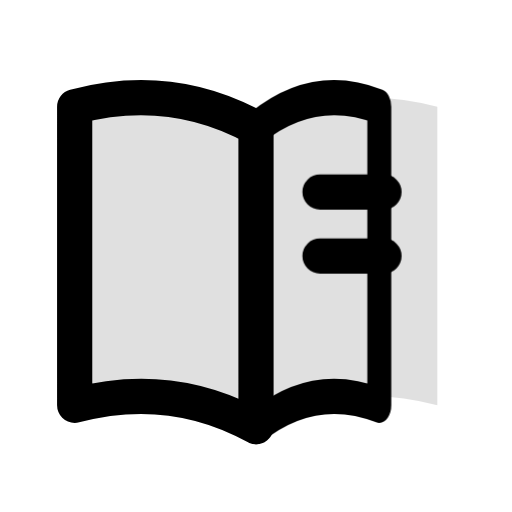
t = 0.00 s
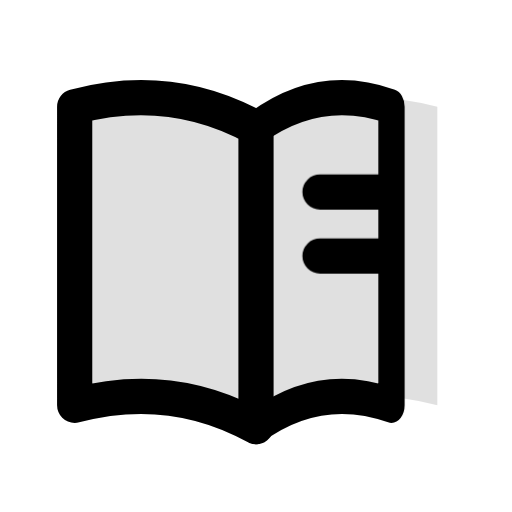
t = 0.16 s
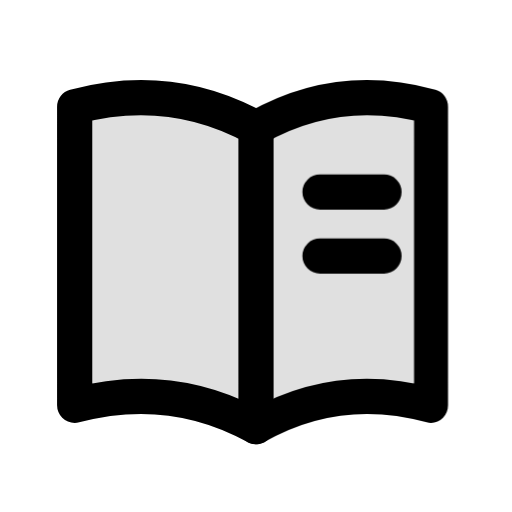
t = 0.34 s
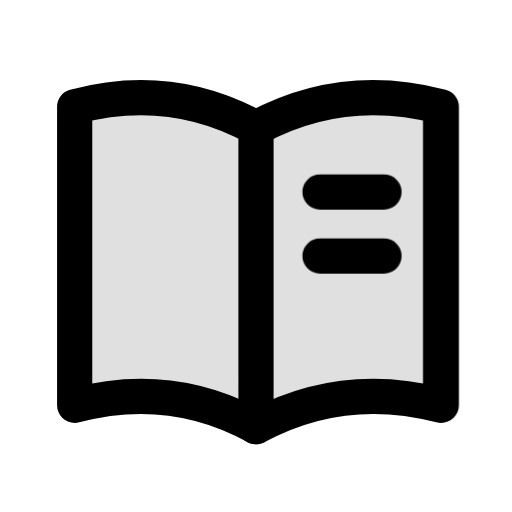
t = 0.46 s
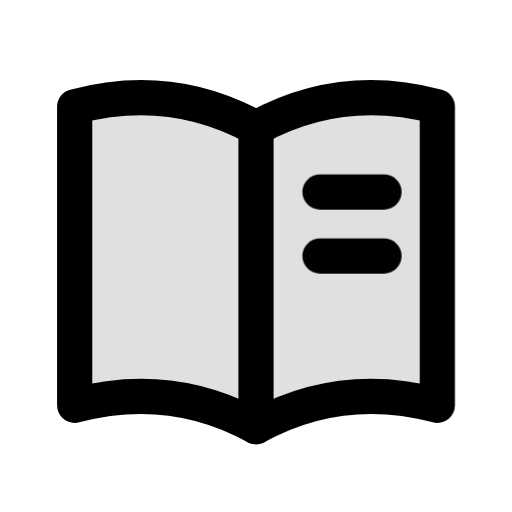
t = 0.66 s
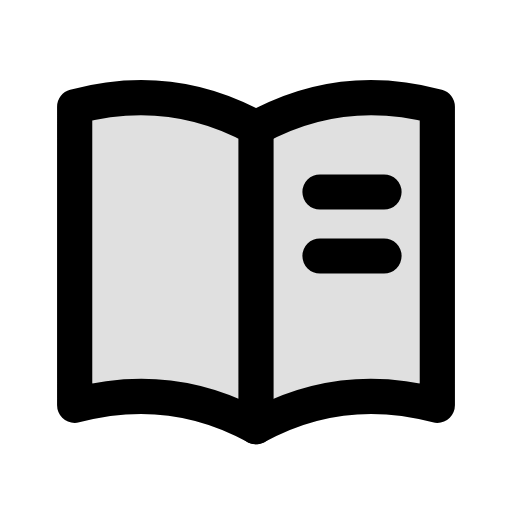
t = 0.80 s

The animated SVG that drew these frames (rendered in a browser with its animation timeline set to each time). Animation: 1 CSS @keyframes rule; one cycle of 0.80 s.

<svg xmlns="http://www.w3.org/2000/svg" width="24" height="24" viewBox="0 0 24 24" fill="none" role="img" aria-label="Law book" class="ecui-book-mono-motion">
<title>Law book</title>
<desc>A page opens around the spine.</desc>
<style>@media(prefers-reduced-motion:no-preference){.ecui-book-mono-motion .p2{transform-box:view-box;transform-origin:12px 12px;animation:ecui-book-mono-motion-p2 800ms cubic-bezier(.3,0,.2,1) 1 backwards}@keyframes ecui-book-mono-motion-p2{0%{transform:scaleX(0.68)}26%{transform:scaleX(0.75)}58%{transform:scaleX(1.02)}82%{transform:scaleX(1)}100%{transform:scaleX(1)}}}</style>
<path class="p0" d="M3.5 5Q8 3.8 12 6Q16 3.8 20.5 5V19Q16 17.8 12 20Q8 17.8 3.5 19Z" fill="currentColor" opacity="0.12"/>
<path class="p1" d="M12 6V20M12 6Q8 3.8 3.5 5V19Q8 17.8 12 20" fill="none" stroke="currentColor" stroke-width="1.65" stroke-linecap="round" stroke-linejoin="round"/>
<path class="p2" d="M12 6Q16 3.8 20.5 5V19Q16 17.8 12 20" fill="none" stroke="currentColor" stroke-width="1.65" stroke-linecap="round" stroke-linejoin="round"/>
<path class="p3" d="M15 9H18M15 12H18" fill="none" stroke="currentColor" stroke-width="1.65" stroke-linecap="round" stroke-linejoin="round"/>
</svg>
